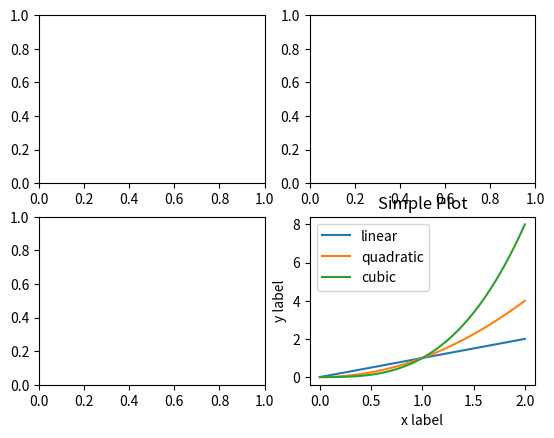

This figure's Python source:
# -*- coding: utf-8 -*-
"""
Created on Mon Oct  8 10:27:26 2018

[redacted]
"""
#matplotliib expects data to be np.array or np.ma.masked_array
import matplotlib.pyplot as plt
import numpy as np
import pandas

fig = plt.figure()  # an empty figure with no axes
fig.suptitle('No axes on this figure')  # Add a title so we know which it is

fig, ax_lst = plt.subplots(2, 2)  # a figure with a 2x2 grid of Axes


a = pandas.DataFrame(np.random.rand(4,5), columns = list('abcde'))
a_asndarray = a.values

print(a)

plt.show()

x = np.linspace(0, 2, 100)

plt.plot(x, x, label='linear')
plt.plot(x, x**2, label='quadratic')
plt.plot(x, x**3, label='cubic')

plt.xlabel('x label')
plt.ylabel('y label')

plt.title("Simple Plot")

plt.legend()

plt.show()